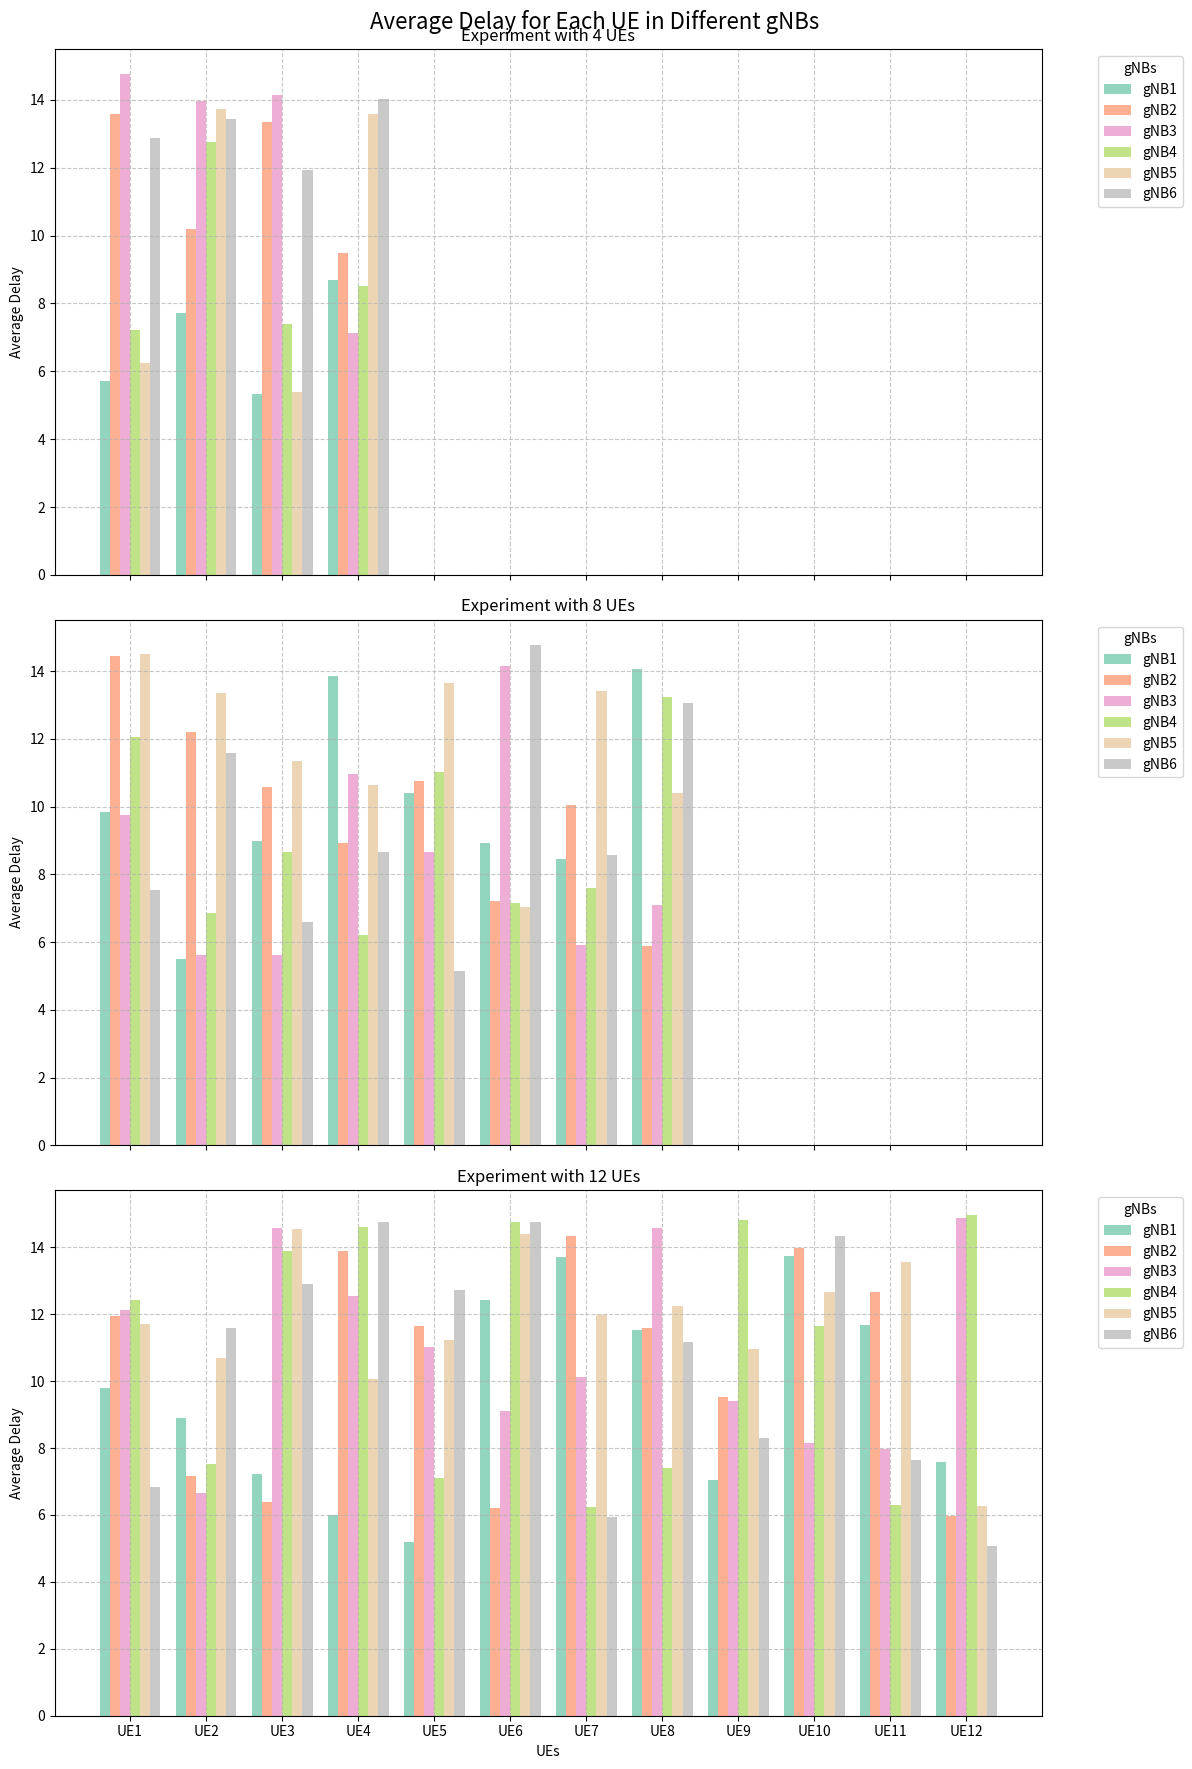

Write Python code to recreate this figure.
import matplotlib.pyplot as plt
import numpy as np

# Sample data (replace with your actual data)
gnbs = ['gNB1', 'gNB2', 'gNB3', 'gNB4', 'gNB5', 'gNB6']
ue_counts = [4, 8, 12]
colors = plt.cm.get_cmap('Set2')(np.linspace(0, 1, len(gnbs)))

# Sample delays for each UE in each gNB for each experiment (replace with your actual data)
# Structure: list of lists of lists
# First level: experiments (4, 8, 12 UEs)
# Second level: gNBs
# Third level: delays for each UE in that gNB for that experiment
delays = [
    # 4 UEs experiment
    [[np.random.uniform(5, 15, 4) for _ in range(6)]],
    # 8 UEs experiment
    [[np.random.uniform(5, 15, 8) for _ in range(6)]],
    # 12 UEs experiment
    [[np.random.uniform(5, 15, 12) for _ in range(6)]]
]

fig, axes = plt.subplots(3, 1, figsize=(12, 18), sharex=True)
fig.suptitle('Average Delay for Each UE in Different gNBs', fontsize=16)

for exp, (ax, ue_count) in enumerate(zip(axes, ue_counts)):
    x = np.arange(ue_count)
    width = 0.8 / len(gnbs)
    
    for i, gnb_delays in enumerate(delays[exp][0]):
        ax.bar(x + i*width, gnb_delays, width, label=gnbs[i], color=colors[i], alpha=0.7)
    
    ax.set_ylabel('Average Delay')
    ax.set_title(f'Experiment with {ue_count} UEs')
    ax.set_xticks(x + width * (len(gnbs) - 1) / 2)
    ax.set_xticklabels([f'UE{i+1}' for i in range(ue_count)])
    ax.legend(title='gNBs', bbox_to_anchor=(1.05, 1), loc='upper left')
    ax.grid(True, linestyle='--', alpha=0.7)

plt.xlabel('UEs')
plt.tight_layout()
plt.show()
